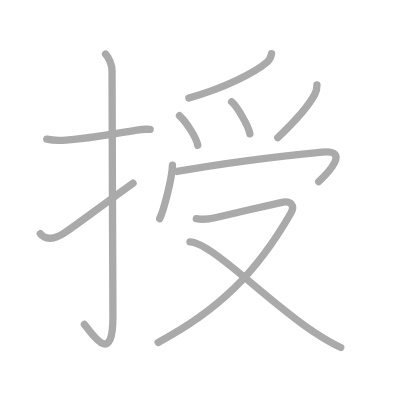
t = 0.00 s
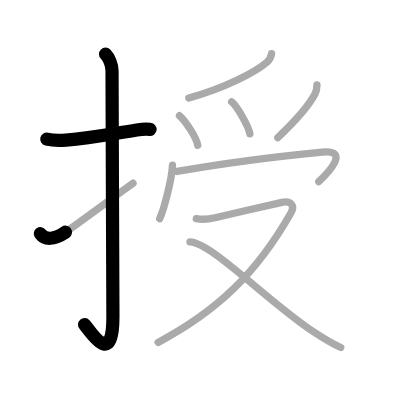
t = 2.25 s
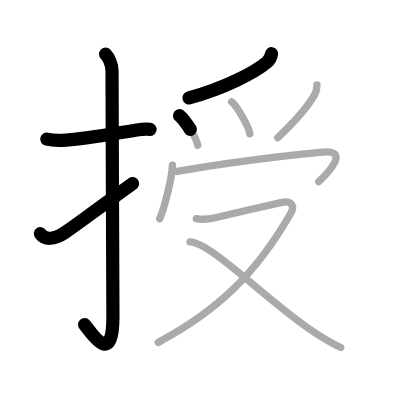
t = 4.50 s
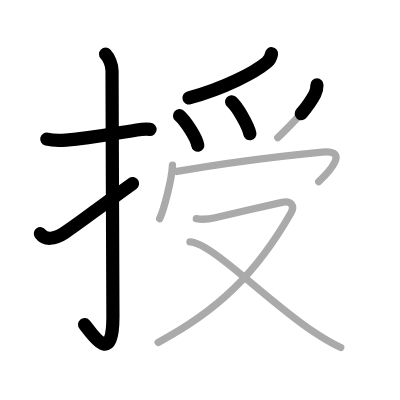
t = 6.50 s
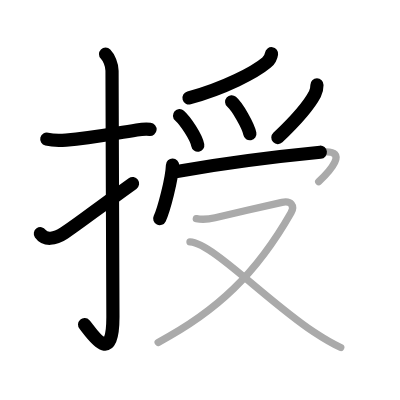
t = 8.75 s
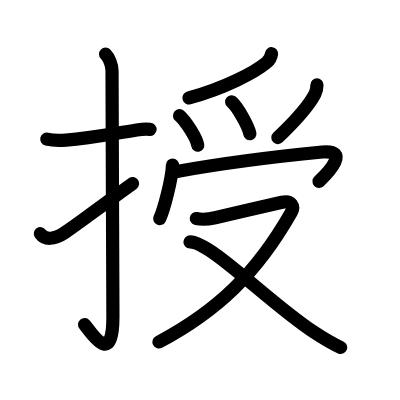
t = 11.00 s

The animated SVG that drew these frames (rendered in a browser with its animation timeline set to each time). Animation: 11 SMIL elements (animate=11); one cycle of 11.00 s.

<?xml version="1.0" standalone="no"?>
<!DOCTYPE svg PUBLIC "-//W3C//DTD SVG 1.1//EN"   "http://www.w3.org/Graphics/SVG/1.1/DTD/svg11.dtd">
<svg width="400px" height="400px"  version="1.1" xmlns="http://www.w3.org/2000/svg">
  <defs>
    <marker id="Triangle" viewBox="0 0 10 10" refX="0" refY="5" markerUnits="strokeWidth" markerWidth="3" style="stroke-opacity:0%;fill:#aaaaaa;" markerHeight="2" orient="auto">
      <path d="M 0 0 L 10 5 L 0 10 z" />
    </marker>
    
    <marker id="Arrow" viewBox="0 0 10 10" refX="5" refY="5" markerUnits="strokeWidth" markerWidth="1.8" style="stroke-opacity:0%;fill:#770000;" markerHeight="2" orient="auto">
      <path d="M 0 4 L 6 4 L 4 1 L 10 5 L 4 9 L 6 6 L 0 6 z" />
        <circle cx="5" cy="5" r="5" />
      </marker>
    
    <marker id="TriangleRed" viewBox="0 0 10 10" refX="0" refY="5" markerUnits="strokeWidth" markerWidth="3" style="stroke-opacity:0%;fill:#CC0000;" markerHeight="2" orient="auto">
      <path d="M 0 0 L 10 5 L 0 10 z" />
    </marker>
    
    <marker id="ArrowRed" viewBox="0 0 10 10" refX="5" refY="5" markerUnits="strokeWidth" markerWidth="1.8" style="stroke-opacity:0%;fill:#CC0000;" markerHeight="2" orient="auto">
      <path d="M 0 4 L 6 4 L 4 1 L 10 5 L 4 9 L 6 6 L 0 6 z" />
        <circle cx="5" cy="5" r="5" />
      </marker>
    
  </defs>
  
  <path style="fill:#ffffff; fill-opacity:100%; fill-rule:evenodd; stroke-width:0;" d="M 0 0 L 400px 0 L 400px 400px L 0 400px L 0 0" />

  <g transform="scale(3.6697247706422 3.6697247706422)">
<path style="fill:none; fill-opacity:0%; fill-rule:evenodd; stroke:#aaaaaa; stroke-opacity:100%; stroke-width: 1.5pt; stroke-linejoin:round; stroke-linecap:round;" d="M12.75 37.92c1.38 0.33 3.01 0.43 5.25 0.25c6.88-0.54 11.62-1.54 19.27-2.74c1.04-0.16 2.35-0.3 3.64-0.17"></path>
<path style="fill:none; fill-opacity:0%; fill-rule:evenodd; stroke:#aaaaaa; stroke-opacity:100%; stroke-width: 1.5pt; stroke-linejoin:round; stroke-linecap:round;" d="M28.77 14.75c0.87 0.87 1.76 2.88 1.76 4.52c0 15.23 0.24 55.71 0.24 67.15c0 14.25-6.32 3.53-7.77 2"></path>
<path style="fill:none; fill-opacity:0%; fill-rule:evenodd; stroke:#aaaaaa; stroke-opacity:100%; stroke-width: 1.5pt; stroke-linejoin:round; stroke-linecap:round;" d="M11 63.68c1.25 1.78 3.83 1.61 6.5-0.18c5-3.36 7.5-5.5 18.75-13.58"></path>
<path style="fill:none; fill-opacity:0%; fill-rule:evenodd; stroke:#aaaaaa; stroke-opacity:100%; stroke-width: 1.5pt; stroke-linejoin:round; stroke-linecap:round;" d="M73.99 14.64c-0.12 0.86-0.61 1.78-1.34 2.39c-3.19 2.68-11.44 7-21.19 9.66"></path>
<path style="fill:none; fill-opacity:0%; fill-rule:evenodd; stroke:#aaaaaa; stroke-opacity:100%; stroke-width: 1.5pt; stroke-linejoin:round; stroke-linecap:round;" d="M48.92 31.52c1.59 1.42 4.58 5.85 4.97 8.06"></path>
<path style="fill:none; fill-opacity:0%; fill-rule:evenodd; stroke:#aaaaaa; stroke-opacity:100%; stroke-width: 1.5pt; stroke-linejoin:round; stroke-linecap:round;" d="M63.12 27.75c1.58 1.37 4.57 6.58 4.97 8.71"></path>
<path style="fill:none; fill-opacity:0%; fill-rule:evenodd; stroke:#aaaaaa; stroke-opacity:100%; stroke-width: 1.5pt; stroke-linejoin:round; stroke-linecap:round;" d="M86.37 23.14c0 0.98-0.3 2-0.55 2.48C84.12 28.88 81.5 32 75.7 37.5"></path>
<path style="fill:none; fill-opacity:0%; fill-rule:evenodd; stroke:#aaaaaa; stroke-opacity:100%; stroke-width: 1.5pt; stroke-linejoin:round; stroke-linecap:round;" d="M47 45c-0.12 3.75-2.39 12.27-3.48 14.57"></path>
<path style="fill:none; fill-opacity:0%; fill-rule:evenodd; stroke:#aaaaaa; stroke-opacity:100%; stroke-width: 1.5pt; stroke-linejoin:round; stroke-linecap:round;" d="M48.22 46.72c15.28-2.72 24.66-3.84 39.6-5.29c7.58-0.73 1.81 5.45-0.97 8.07"></path>
<path style="fill:none; fill-opacity:0%; fill-rule:evenodd; stroke:#aaaaaa; stroke-opacity:100%; stroke-width: 1.5pt; stroke-linejoin:round; stroke-linecap:round;" d="M53.5 59.57c1.32 0.26 2.52 0.36 5.11-0.24c3.63-0.83 16.42-3.83 18.23-4.2c2.53-0.51 3.53 0.99 2.47 2.85c-9.38 16.47-20.06 26.76-36.21 35.32"></path>
<path style="fill:none; fill-opacity:0%; fill-rule:evenodd; stroke:#aaaaaa; stroke-opacity:100%; stroke-width: 1.5pt; stroke-linejoin:round; stroke-linecap:round;" d="M51.77 65.93c5.86 0.19 21.05 16.13 33.65 24.49c2.37 1.57 4.83 3.13 7.43 4.27"></path>

<path style="fill:none; fill-opacity:0%; fill-rule:evenodd; stroke:#000000; stroke-opacity:100%; stroke-width: 2.7pt; stroke-linejoin:round; stroke-linecap:round;" d="M12.75 37.92c1.38 0.33 3.01 0.43 5.25 0.25c6.88-0.54 11.62-1.54 19.27-2.74c1.04-0.16 2.35-0.3 3.64-0.17" pathLength="100" stroke-dashoffset="100" stroke-dasharray="100 105"><animate id="dashAnim1" attributeName="stroke-dashoffset" from="100" to="0" dur="1s" calcMode="linear" fill="freeze"/></path>
<path style="fill:none; fill-opacity:0%; fill-rule:evenodd; stroke:#000000; stroke-opacity:100%; stroke-width: 2.7pt; stroke-linejoin:round; stroke-linecap:round;" d="M28.77 14.75c0.87 0.87 1.76 2.88 1.76 4.52c0 15.23 0.24 55.71 0.24 67.15c0 14.25-6.32 3.53-7.77 2" pathLength="100" stroke-dashoffset="100" stroke-dasharray="100 105"><animate id="dashAnim2" attributeName="stroke-dashoffset" from="100" to="0" dur="1s" calcMode="linear" begin="dashAnim1.end" fill="freeze"/></path>
<path style="fill:none; fill-opacity:0%; fill-rule:evenodd; stroke:#000000; stroke-opacity:100%; stroke-width: 2.7pt; stroke-linejoin:round; stroke-linecap:round;" d="M11 63.68c1.25 1.78 3.83 1.61 6.5-0.18c5-3.36 7.5-5.5 18.75-13.58" pathLength="100" stroke-dashoffset="100" stroke-dasharray="100 105"><animate id="dashAnim3" attributeName="stroke-dashoffset" from="100" to="0" dur="1s" calcMode="linear" begin="dashAnim2.end" fill="freeze"/></path>
<path style="fill:none; fill-opacity:0%; fill-rule:evenodd; stroke:#000000; stroke-opacity:100%; stroke-width: 2.7pt; stroke-linejoin:round; stroke-linecap:round;" d="M73.99 14.64c-0.12 0.86-0.61 1.78-1.34 2.39c-3.19 2.68-11.44 7-21.19 9.66" pathLength="100" stroke-dashoffset="100" stroke-dasharray="100 105"><animate id="dashAnim4" attributeName="stroke-dashoffset" from="100" to="0" dur="1s" calcMode="linear" begin="dashAnim3.end" fill="freeze"/></path>
<path style="fill:none; fill-opacity:0%; fill-rule:evenodd; stroke:#000000; stroke-opacity:100%; stroke-width: 2.7pt; stroke-linejoin:round; stroke-linecap:round;" d="M48.92 31.52c1.59 1.42 4.58 5.85 4.97 8.06" pathLength="100" stroke-dashoffset="100" stroke-dasharray="100 105"><animate id="dashAnim5" attributeName="stroke-dashoffset" from="100" to="0" dur="1s" calcMode="linear" begin="dashAnim4.end" fill="freeze"/></path>
<path style="fill:none; fill-opacity:0%; fill-rule:evenodd; stroke:#000000; stroke-opacity:100%; stroke-width: 2.7pt; stroke-linejoin:round; stroke-linecap:round;" d="M63.12 27.75c1.58 1.37 4.57 6.58 4.97 8.71" pathLength="100" stroke-dashoffset="100" stroke-dasharray="100 105"><animate id="dashAnim6" attributeName="stroke-dashoffset" from="100" to="0" dur="1s" calcMode="linear" begin="dashAnim5.end" fill="freeze"/></path>
<path style="fill:none; fill-opacity:0%; fill-rule:evenodd; stroke:#000000; stroke-opacity:100%; stroke-width: 2.7pt; stroke-linejoin:round; stroke-linecap:round;" d="M86.37 23.14c0 0.98-0.3 2-0.55 2.48C84.12 28.88 81.5 32 75.7 37.5" pathLength="100" stroke-dashoffset="100" stroke-dasharray="100 105"><animate id="dashAnim7" attributeName="stroke-dashoffset" from="100" to="0" dur="1s" calcMode="linear" begin="dashAnim6.end" fill="freeze"/></path>
<path style="fill:none; fill-opacity:0%; fill-rule:evenodd; stroke:#000000; stroke-opacity:100%; stroke-width: 2.7pt; stroke-linejoin:round; stroke-linecap:round;" d="M47 45c-0.12 3.75-2.39 12.27-3.48 14.57" pathLength="100" stroke-dashoffset="100" stroke-dasharray="100 105"><animate id="dashAnim8" attributeName="stroke-dashoffset" from="100" to="0" dur="1s" calcMode="linear" begin="dashAnim7.end" fill="freeze"/></path>
<path style="fill:none; fill-opacity:0%; fill-rule:evenodd; stroke:#000000; stroke-opacity:100%; stroke-width: 2.7pt; stroke-linejoin:round; stroke-linecap:round;" d="M48.22 46.72c15.28-2.72 24.66-3.84 39.6-5.29c7.58-0.73 1.81 5.45-0.97 8.07" pathLength="100" stroke-dashoffset="100" stroke-dasharray="100 105"><animate id="dashAnim9" attributeName="stroke-dashoffset" from="100" to="0" dur="1s" calcMode="linear" begin="dashAnim8.end" fill="freeze"/></path>
<path style="fill:none; fill-opacity:0%; fill-rule:evenodd; stroke:#000000; stroke-opacity:100%; stroke-width: 2.7pt; stroke-linejoin:round; stroke-linecap:round;" d="M53.5 59.57c1.32 0.26 2.52 0.36 5.11-0.24c3.63-0.83 16.42-3.83 18.23-4.2c2.53-0.51 3.53 0.99 2.47 2.85c-9.38 16.47-20.06 26.76-36.21 35.32" pathLength="100" stroke-dashoffset="100" stroke-dasharray="100 105"><animate id="dashAnim10" attributeName="stroke-dashoffset" from="100" to="0" dur="1s" calcMode="linear" begin="dashAnim9.end" fill="freeze"/></path>
<path style="fill:none; fill-opacity:0%; fill-rule:evenodd; stroke:#000000; stroke-opacity:100%; stroke-width: 2.7pt; stroke-linejoin:round; stroke-linecap:round;" d="M51.77 65.93c5.86 0.19 21.05 16.13 33.65 24.49c2.37 1.57 4.83 3.13 7.43 4.27" pathLength="100" stroke-dashoffset="100" stroke-dasharray="100 105"><animate id="dashAnim11" attributeName="stroke-dashoffset" from="100" to="0" dur="1s" calcMode="linear" begin="dashAnim10.end" fill="freeze"/></path>

</g>

</svg>  
          
